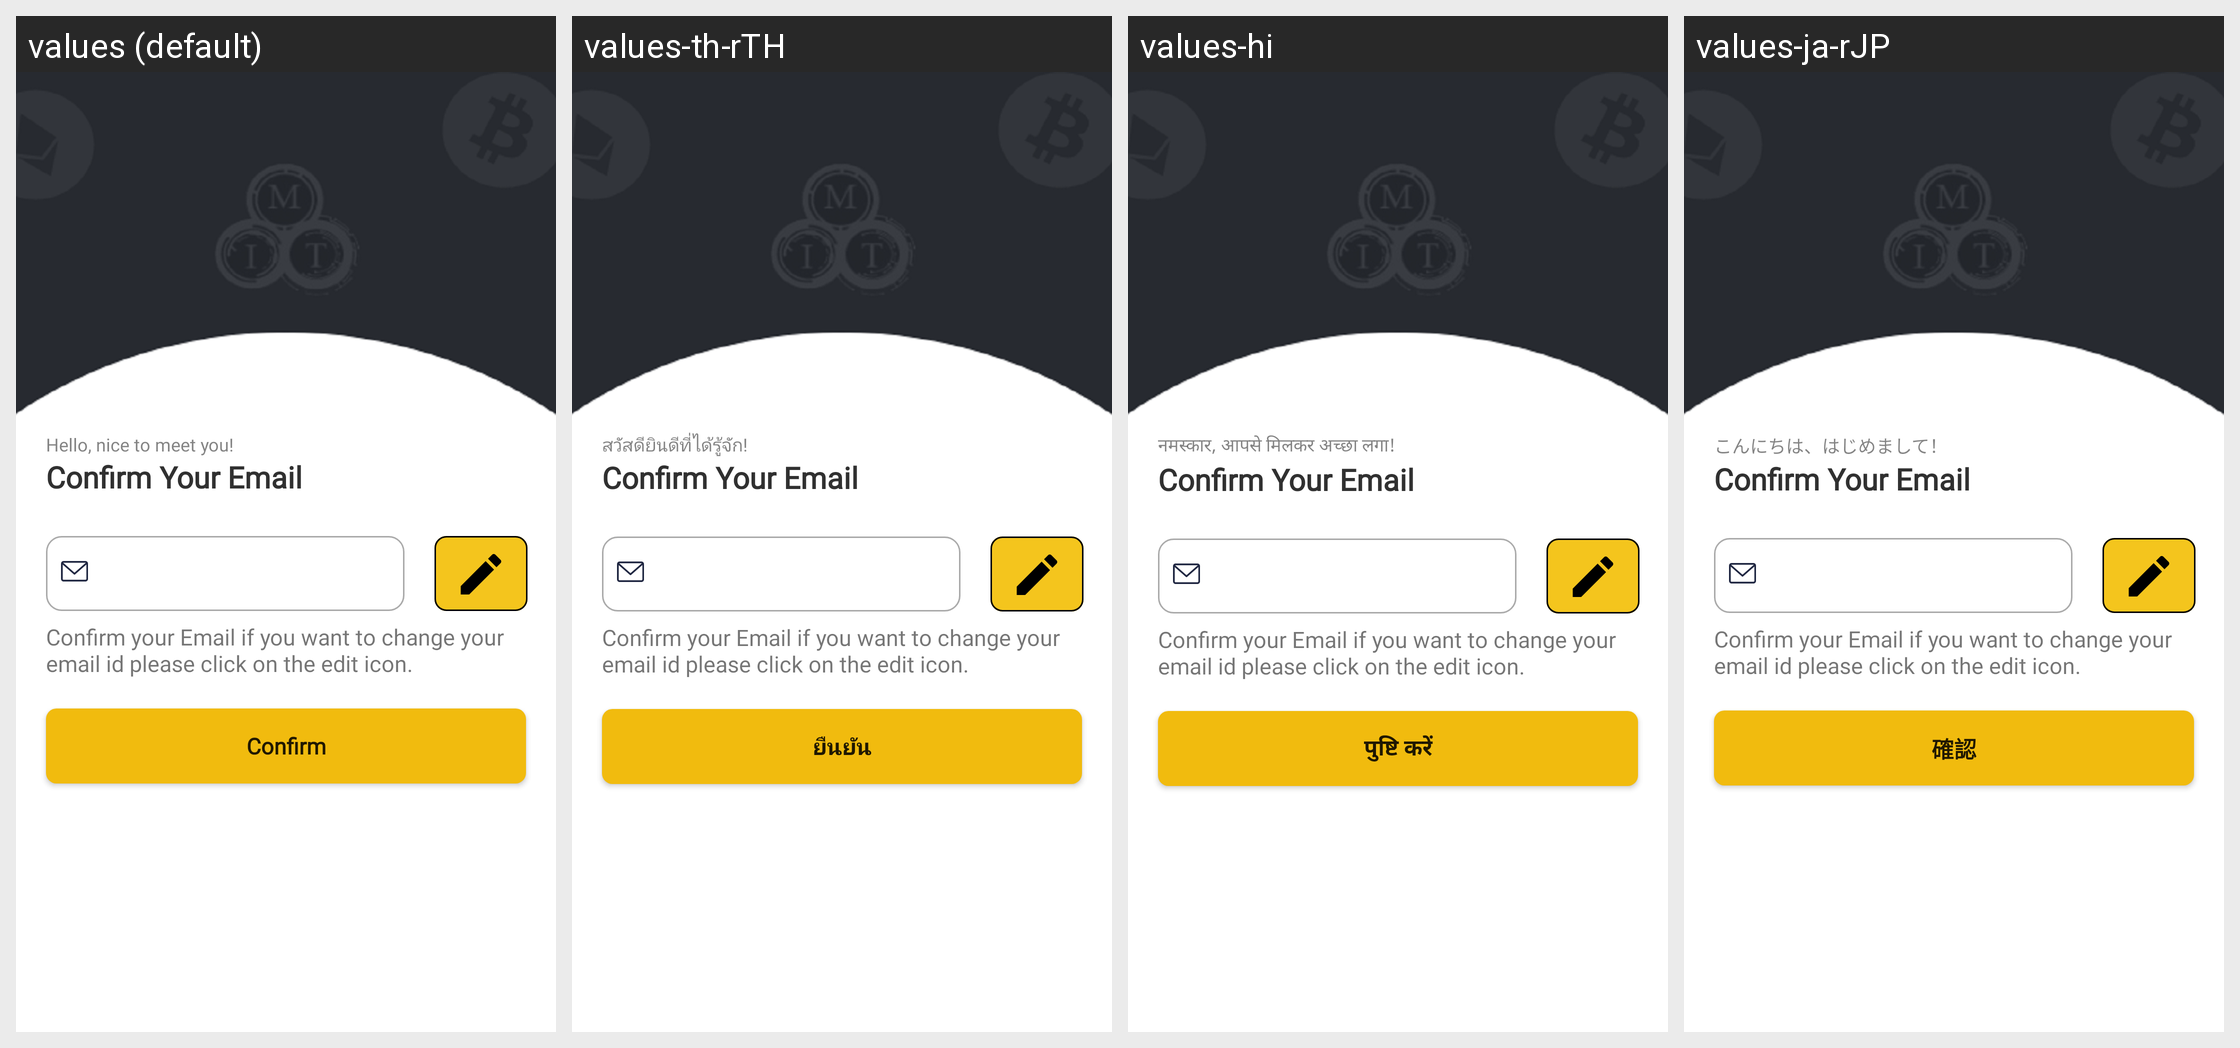

The Android screen above is rendered under several locales of the same app. Produce the string resources it draws, with the default and per-locale values.
Android screen res/layout/activity_gmail_correction.xml rendered under 4 locales, left to right: values (default), values-th-rTH, values-hi, values-ja-rJP. Device: Nexus 5 (rendered at 1080×1920; each locale shown at half size, 540×960, under a caption strip naming it); theme Theme.CroytoWallet.
Other locales in the repository, not shown: values-zh-rCN.
Strings drawn on this screen, with the default value and each locale's value (text and hints the layout hard-codes, and strings that could not be matched under every locale, appear in the picture but are not listed):

hello_nice
  values: Hello, nice to meet you!
  values-th-rTH: สวัสดียินดีที่ได้รู้จัก!
  values-hi: नमस्कार, आपसे मिलकर अच्छा लगा!
  values-ja-rJP: こんにちは、はじめまして！

confirm
  values: Confirm
  values-th-rTH: ยืนยัน
  values-hi: पुष्टि करें
  values-ja-rJP: 確認
